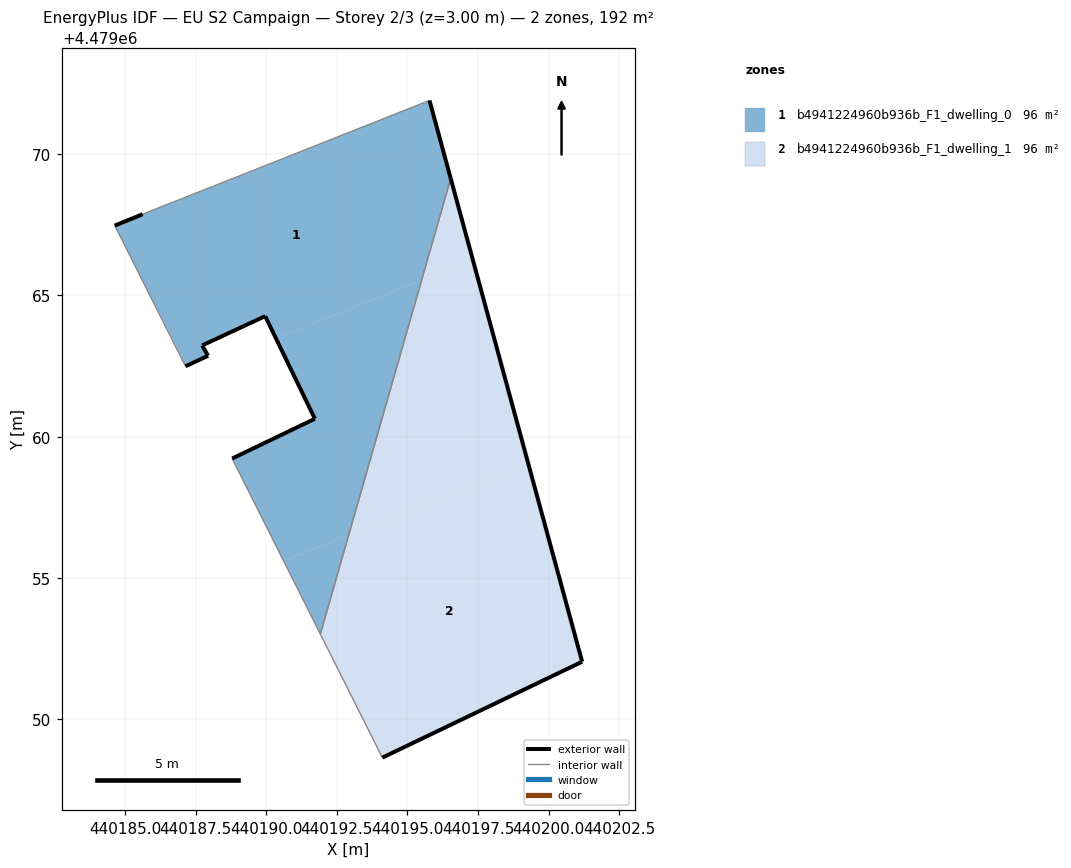
=== STOREY PLAN SPEC (per zone: floor XY polygon, exterior-wall plan segments, windows/doors) ===
zone 1: b4941224960b936b_F1_dwelling_0  (96.2 m²)
  floor: (440195.50, 4479065.54) (440196.53, 4479069.14) (440195.78, 4479071.90) (440185.63, 4479067.88) (440184.64, 4479067.47) (440187.14, 4479062.49) (440187.94, 4479062.86) (440187.73, 4479063.23) (440189.97, 4479064.27) (440190.34, 4479063.49)
  floor: (440192.92, 4479056.51) (440195.50, 4479065.54) (440190.34, 4479063.49) (440191.72, 4479060.63) (440188.80, 4479059.23) (440190.62, 4479055.60)
  floor: (440191.92, 4479053.01) (440192.92, 4479056.51) (440190.62, 4479055.60)
  exterior wall: (440187.73, 4479063.23) – (440187.94, 4479062.86)  [0.4 m]
  exterior wall: (440187.94, 4479062.86) – (440187.14, 4479062.49)  [0.9 m]
  exterior wall: (440184.64, 4479067.47) – (440185.63, 4479067.88)  [1.1 m]
  exterior wall: (440195.78, 4479071.90) – (440196.53, 4479069.14)  [2.9 m]
  exterior wall: (440188.80, 4479059.23) – (440191.72, 4479060.63)  [3.2 m]
  exterior wall: (440191.72, 4479060.63) – (440189.97, 4479064.27)  [4.0 m]
  exterior wall: (440189.97, 4479064.27) – (440187.73, 4479063.23)  [2.5 m]
  interior walls: 4
zone 2: b4941224960b936b_F1_dwelling_1  (96.2 m²)
  floor: (440199.28, 4479059.03) (440197.32, 4479066.26) (440195.50, 4479065.54) (440192.92, 4479056.51)
  floor: (440201.19, 4479052.03) (440199.28, 4479059.03) (440192.92, 4479056.51) (440191.92, 4479053.01) (440194.11, 4479048.64)
  floor: (440197.32, 4479066.26) (440196.53, 4479069.14) (440195.50, 4479065.54)
  exterior wall: (440196.53, 4479069.14) – (440201.19, 4479052.03)  [17.7 m]
  exterior wall: (440201.19, 4479052.03) – (440194.11, 4479048.64)  [7.8 m]
  interior walls: 2

=== DERIVED (storey summary) ===
Building: EU S2 Campaign
Storey: 2 of 3  (floor level z = 3.00 m)
Storey gross floor area: 192.4 m²
Zones on this storey: 2
  - b4941224960b936b_F1_dwelling_0: floor 96.2 m²; exterior wall 15.0 m (44.9 m²); WWR 0.0%
  - b4941224960b936b_F1_dwelling_1: floor 96.2 m²; exterior wall 25.6 m (76.7 m²); WWR 0.0%
Zone adjacency (shared interzone walls):
  - b4941224960b936b_F1_dwelling_0 ↔ b4941224960b936b_F1_dwelling_1